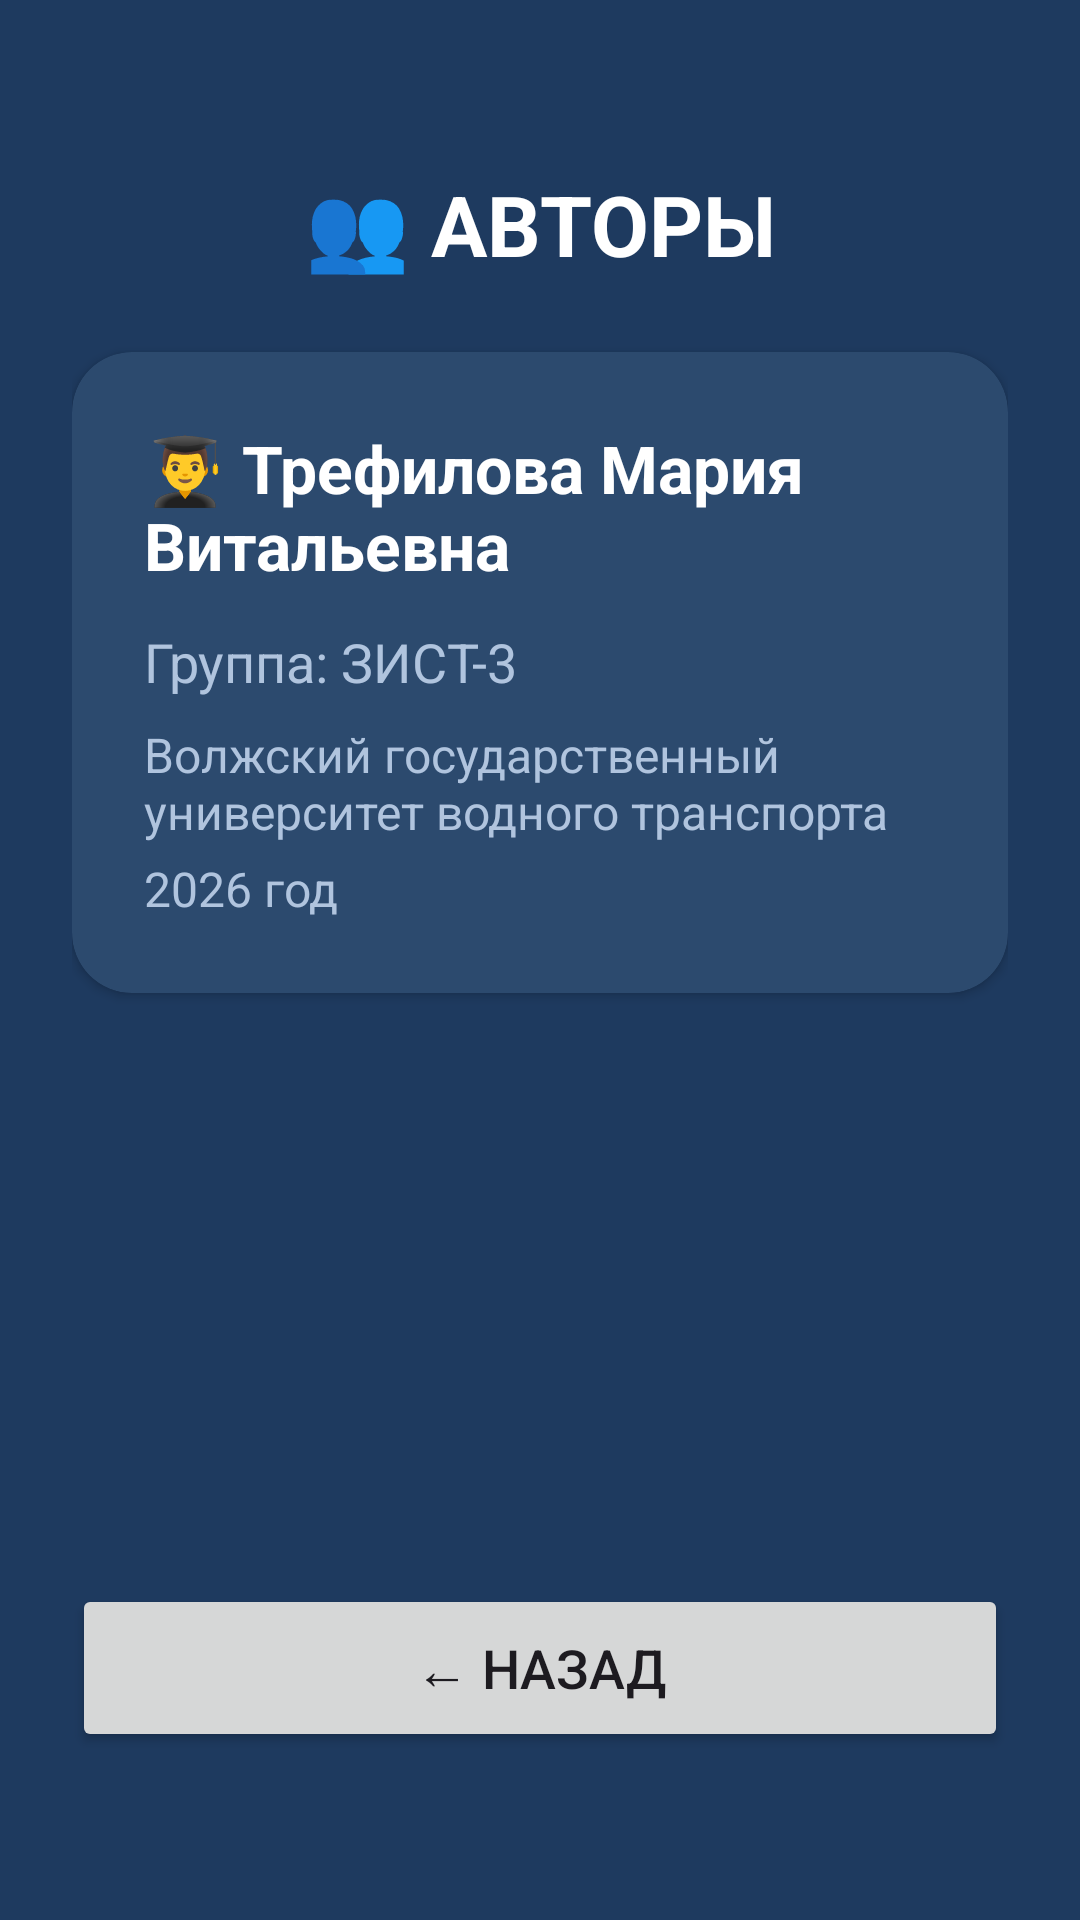

Produce the Android XML layout that renders to this screen, including the resource entries it uses.
<!-- AndroidManifest.xml: application theme Theme.Bukvocifry -->
<!-- res/layout/activity_about.xml -->
<?xml version="1.0" encoding="utf-8"?>
<androidx.constraintlayout.widget.ConstraintLayout
    xmlns:android="http://schemas.android.com/apk/res/android"
    xmlns:app="http://schemas.android.com/apk/res-auto"
    android:layout_width="match_parent"
    android:layout_height="match_parent"
    android:background="@color/background"
    android:padding="24dp">

    <TextView
        android:id="@+id/tvAboutTitle"
        android:layout_width="wrap_content"
        android:layout_height="wrap_content"
        android:text="👥 АВТОРЫ"
        android:textSize="28sp"
        android:textStyle="bold"
        android:textColor="@color/primary_text"
        app:layout_constraintTop_toTopOf="parent"
        app:layout_constraintStart_toStartOf="parent"
        app:layout_constraintEnd_toEndOf="parent"
        android:layout_marginTop="32dp"/>

    <androidx.cardview.widget.CardView
        android:id="@+id/cardAuthors"
        android:layout_width="0dp"
        android:layout_height="wrap_content"
        android:layout_marginTop="24dp"
        app:cardCornerRadius="20dp"
        app:cardBackgroundColor="@color/card_background"
        app:layout_constraintTop_toBottomOf="@id/tvAboutTitle"
        app:layout_constraintStart_toStartOf="parent"
        app:layout_constraintEnd_toEndOf="parent">

        <LinearLayout
            android:layout_width="match_parent"
            android:layout_height="wrap_content"
            android:orientation="vertical"
            android:padding="24dp">

            <TextView
                android:layout_width="match_parent"
                android:layout_height="wrap_content"
                android:text="👨‍🎓 Трефилова Мария Витальевна"
                android:textSize="22sp"
                android:textStyle="bold"
                android:textColor="@color/primary_text"
                android:paddingBottom="12dp"/>



            <TextView
                android:layout_width="match_parent"
                android:layout_height="wrap_content"
                android:text="Группа: ЗИСТ-3"
                android:textSize="18sp"
                android:textColor="@color/secondary_text"
                android:paddingBottom="8dp"/>

            <TextView
                android:layout_width="match_parent"
                android:layout_height="wrap_content"
                android:text="Волжский государственный университет водного транспорта"
                android:textSize="16sp"
                android:textColor="@color/secondary_text"
                android:paddingBottom="4dp"/>

            <TextView
                android:layout_width="match_parent"
                android:layout_height="wrap_content"
                android:text="2026 год"
                android:textSize="16sp"
                android:textColor="@color/secondary_text"/>

        </LinearLayout>
    </androidx.cardview.widget.CardView>

    <Button
        android:id="@+id/btnBack"
        android:layout_width="0dp"
        android:layout_height="56dp"
        android:text="← НАЗАД"
        android:textSize="18sp"
        app:cornerRadius="28dp"
        app:layout_constraintBottom_toBottomOf="parent"
        app:layout_constraintStart_toStartOf="parent"
        app:layout_constraintEnd_toEndOf="parent"
        android:layout_marginBottom="32dp"/>

</androidx.constraintlayout.widget.ConstraintLayout>
<!-- resources referenced by this layout -->
<resources>
  <color name="background">#1E3A5F</color>
  <color name="card_background">#2C4A6E</color>
  <color name="primary_text">#FFFFFF</color>
  <color name="secondary_text">#B0C4DE</color>
  <style name="Theme.Bukvocifry" parent="Base.Theme.Bukvocifry" />
  <style name="Base.Theme.Bukvocifry" parent="Theme.Material3.DayNight.NoActionBar">
          
          
      </style>
</resources>
